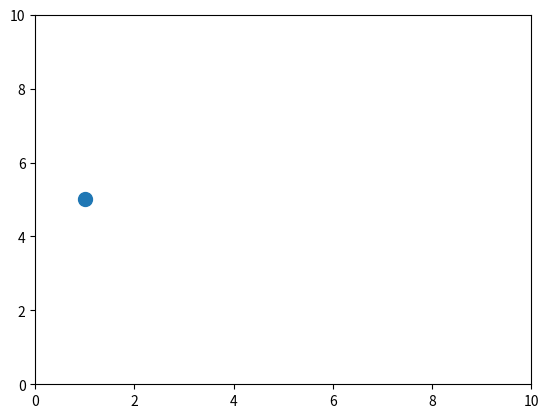

Here is the Python script that generated this plot: (Note: this script raises an exception after producing the figure.)
import math
import matplotlib.pyplot as plt
import numpy as np

# Create an empty plot with axis labels
fig, ax = plt.subplots()
ax.set_xlabel('Time (s)')
ax.set_ylabel('Amplitude')

# Set the x-axis limits and turn on interactive plotting
plt.xlim([0, 10])
plt.ion()

# Create an empty list to store the data
data_x = np.arange(1, 10, 0.1)
data_y = np.arange(1, 10, 0.1)
theta = np.arange(1, 31.4, 0.1)
speed = np.arange(1, 31.4, 0.1)
error = np.arange(1, 31.4, 0.1)

# Initialize the time and frequency variables
t = 0
freq = 1

# Define a function to handle the keyboard interrupt event
def on_key_press(event):
    if event.key == 'p':
        fig.canvas.stop_event_loop()

# Connect the keyboard interrupt handler to the plot window
fig.canvas.mpl_connect('key_press_event', on_key_press)

# waypoint
wp = [1, 5]

# Continuously generate new data and update the plot
while True:

    # Generate a new point on the sine wave
    y = math.sin(2 * math.pi * freq * t)

    # Add the new point to the list

    # Update the plot with the new data
    # ax.plot(data, color='blue')
    plt.ylim([0, 10])
    plt.xlim([0, 10])
    ax.plot(wp[0], wp[1], marker = 'o', markersize = 10)
    ax.plot(data_x[t],data_y[t], color = 'r', markersize = 10, marker = '1')
    ax.plot([wp[0], data_x[t]], [wp[1], data_y[t]], linestyle='dashed')

    #plt.arrow(data_x[t],data_y[t], 0.5, 0.5, head_length=0.5)
    plt.annotate("", xy=(data_x[t]+np.cos(theta[t]), data_y[t]+np.sin(theta[t])), xytext=(data_x[t], data_y[t]),
                arrowprops=dict(arrowstyle="->"))
    # Redraw the plot and pause briefly to allow the plot to update
    plt.text(6, 9, f"Heading: {theta[t]:.2f} rad")
    plt.text(6, 8, f"Speed: {speed[t]:.2f} kts")
    plt.text(6, 7, f"Cross Track Error: {error[t]:.2f} m")

    plt.draw()
    plt.pause(0.01)

    # Increment the time variable
    t += 1
    

    # Check if a keyboard interrupt event has occurred
    if not plt.fignum_exists(fig.number):
        break

    # Clear the plot to allow for a live update
    ax.cla()

# Turn off interactive plotting
plt.ioff()

# Show the final plot
plt.show()
